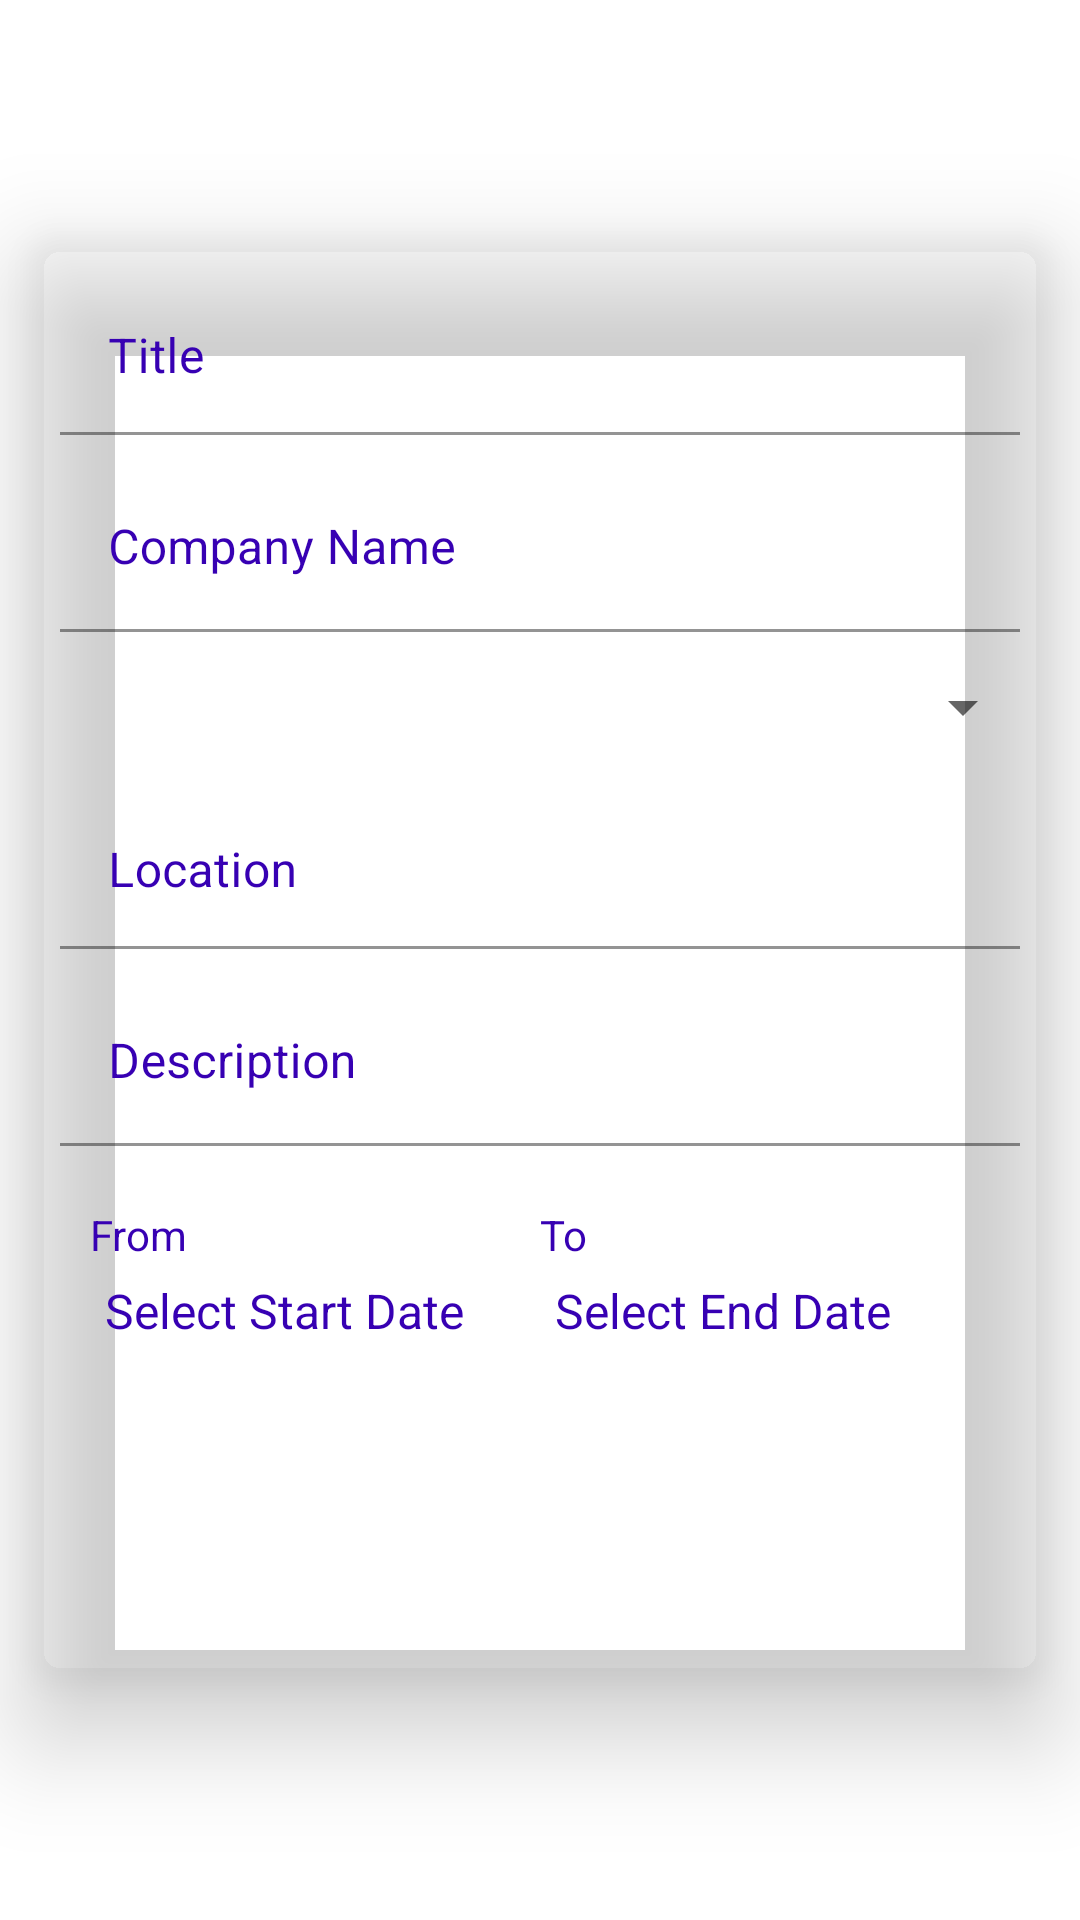

Android layout source for this screen:
<!-- AndroidManifest.xml: application theme Theme.Buildathon -->
<!-- res/layout/fragment_experience.xml -->
<?xml version="1.0" encoding="utf-8"?>
<RelativeLayout xmlns:android="http://schemas.android.com/apk/res/android"
    xmlns:app="http://schemas.android.com/apk/res-auto"
    xmlns:tools="http://schemas.android.com/tools"
    android:layout_width="match_parent"
    android:layout_height="match_parent"
    >

    <androidx.cardview.widget.CardView
        android:layout_width="match_parent"
        android:layout_height="wrap_content"
        app:cardCornerRadius="10dp"
        app:cardBackgroundColor="@color/grey"
        android:layout_margin="10dp"
        android:layout_centerInParent="true"
        app:cardElevation="20dp">
        <LinearLayout
            android:layout_width="match_parent"
            android:layout_height="wrap_content"
            android:layout_centerInParent="true"
            android:padding="5dp"
            android:orientation="vertical">

            <com.google.android.material.textfield.TextInputLayout
                android:layout_width="match_parent"
                android:layout_height="wrap_content"
                android:layout_margin="5dp"
                android:background="@android:color/transparent"
                app:hintTextColor="@color/colorPrimaryDark"
                android:hint="Title"
                android:textColorHint="@color/colorPrimaryDark"
                >
                <EditText
                    android:layout_width="match_parent"
                    android:layout_height="wrap_content"
                    android:textColor="@color/colorPrimary"
                    android:id="@+id/etTitle"
                    android:textSize="16dp"
                    android:inputType="textMultiLine"
                    android:ems="10"
                    android:gravity="start|top"
                    android:background="@android:color/transparent"
                    android:textColorHint="@color/colorPrimaryDark"/>

            </com.google.android.material.textfield.TextInputLayout>

            <com.google.android.material.textfield.TextInputLayout
                android:layout_width="match_parent"
                android:layout_height="wrap_content"
                android:layout_margin="5dp"
                android:background="@android:color/transparent"
                app:hintTextColor="@color/colorPrimaryDark"
                android:hint="Company Name"
                android:textColorHint="@color/colorPrimaryDark"
                >
                <EditText
                    android:layout_width="match_parent"
                    android:layout_height="wrap_content"
                    android:textColor="@color/colorPrimary"
                    android:id="@+id/etCoName"
                    android:textSize="16dp"
                    android:background="@android:color/transparent"
                    android:textColorHint="@color/colorPrimaryDark"/>
            </com.google.android.material.textfield.TextInputLayout>

            <Spinner
                android:id="@+id/spinnerType"
                android:layout_width="match_parent"
                android:layout_height="40dp"
                android:entries="@array/employ_type"
                android:padding="5dp"
                android:spinnerMode="dropdown" />
            <com.google.android.material.textfield.TextInputLayout
                android:layout_width="match_parent"
                android:layout_height="wrap_content"
                android:layout_margin="5dp"
                android:background="@android:color/transparent"
                app:hintTextColor="@color/colorPrimaryDark"
                android:hint="Location"
                android:textColorHint="@color/colorPrimaryDark"
                >
                <EditText
                    android:layout_width="match_parent"
                    android:layout_height="wrap_content"
                    android:textColor="@color/colorPrimary"
                    android:id="@+id/etLocation"
                    android:textSize="16dp"
                    android:inputType="textMultiLine"
                    android:ems="10"
                    android:gravity="start|top"
                    android:background="@android:color/transparent"
                    android:textColorHint="@color/colorPrimaryDark"/>

            </com.google.android.material.textfield.TextInputLayout>
            <com.google.android.material.textfield.TextInputLayout
                android:layout_width="match_parent"
                android:layout_height="wrap_content"
                android:layout_margin="5dp"
                android:background="@android:color/transparent"
                app:hintTextColor="@color/colorPrimaryDark"
                android:hint="Description"
                android:textColorHint="@color/colorPrimaryDark"
                >
                <EditText
                    android:layout_width="match_parent"
                    android:layout_height="wrap_content"
                    android:textColor="@color/colorPrimary"
                    android:id="@+id/etDesc"
                    android:inputType="textMultiLine"
                    android:textSize="16dp"
                    android:background="@android:color/transparent"
                    android:textColorHint="@color/colorPrimaryDark"/>
            </com.google.android.material.textfield.TextInputLayout>

            <LinearLayout
                android:layout_width="match_parent"
                android:layout_height="wrap_content"
                android:layout_margin="15sp"
                android:orientation="horizontal">
                <LinearLayout
                    android:layout_width="0dp"
                    android:layout_height="wrap_content"
                    android:orientation="vertical"
                    android:layout_weight="1">
                    <TextView
                        android:layout_width="match_parent"
                        android:layout_height="wrap_content"
                        android:text="From"
                        android:textColor="@color/colorPrimaryDark"/>
                    <TextView
                        android:layout_width="match_parent"
                        android:layout_height="wrap_content"
                        android:text="Select Start Date"
                        android:textSize="16dp"
                        android:padding="5dp"
                        android:id="@+id/tv_start_date"
                        android:textColor="@color/colorPrimaryDark"/>
                </LinearLayout>
                <LinearLayout
                    android:layout_width="0dp"
                    android:layout_height="wrap_content"
                    android:orientation="vertical"
                    android:layout_weight="1">
                    <TextView
                        android:layout_width="match_parent"
                        android:layout_height="wrap_content"
                        android:text="To"
                        android:textColor="@color/colorPrimaryDark"/>
                    <TextView
                        android:layout_width="match_parent"
                        android:layout_height="wrap_content"
                        android:text="Select End Date"
                        android:textSize="16dp"
                        android:padding="5dp"
                        android:id="@+id/tv_end_date"
                        android:textColor="@color/colorPrimaryDark"/>
                </LinearLayout>
            </LinearLayout>
            <Button
                android:layout_width="match_parent"
                android:layout_height="wrap_content"
                android:text="Update"
                android:textColor="@color/white"
                android:background="@drawable/gradient"
                app:backgroundTint="@color/colorPrimaryDark"
                android:layout_margin="20dp"
                android:textSize="20dp"
                android:id="@+id/update"/>
        </LinearLayout>
    </androidx.cardview.widget.CardView>

</RelativeLayout>
<!-- resources referenced by this layout -->
<resources>
  <string-array name="employ_type">
          <item>
          </item>
          <item>Full-time</item>
          <item>Part-time</item>
          <item>Internship</item>
          <item>Trainee</item>
  
      </string-array>
  <style name="Theme.Buildathon" parent="Theme.MaterialComponents.Light">
          
          <item name="colorPrimary">@color/colorPrimary</item>
          <item name="colorOnPrimary">@color/colorPrimaryDark</item>
          
          <item name="colorSecondary">@color/teal_200</item>
          <item name="colorSecondaryVariant">@color/teal_700</item>
          <item name="colorOnSecondary">@color/black</item>
          
          <item name="android:statusBarColor" tools:targetApi="l">?attr/colorPrimaryVariant</item>
          
          <item name="android:spinnerDropDownItemStyle">@style/mySpinnerItemStyle</item>
      </style>
  <style name="mySpinnerItemStyle" parent="@android:style/Widget.Holo.DropDownItem.Spinner">
          <item name="android:textColor">@color/white</item>
          <item name="android:fontFamily">@font/bold</item>
          <item name="android:textSize">16dp</item>
          <item name="android:textStyle">bold</item>
      </style>
  <!-- not gathered from this repository: default colours our renderer supplied (Android Studio template values) -->
  <color name="teal_200">#FF03DAC5</color>
  <color name="teal_700">#FF018786</color>
  <color name="black">#FF000000</color>
  <color name="white">#FFFFFFFF</color>
  <color name="colorPrimary">#FF6200EE</color>
  <color name="colorPrimaryDark">#FF3700B3</color>
</resources>
